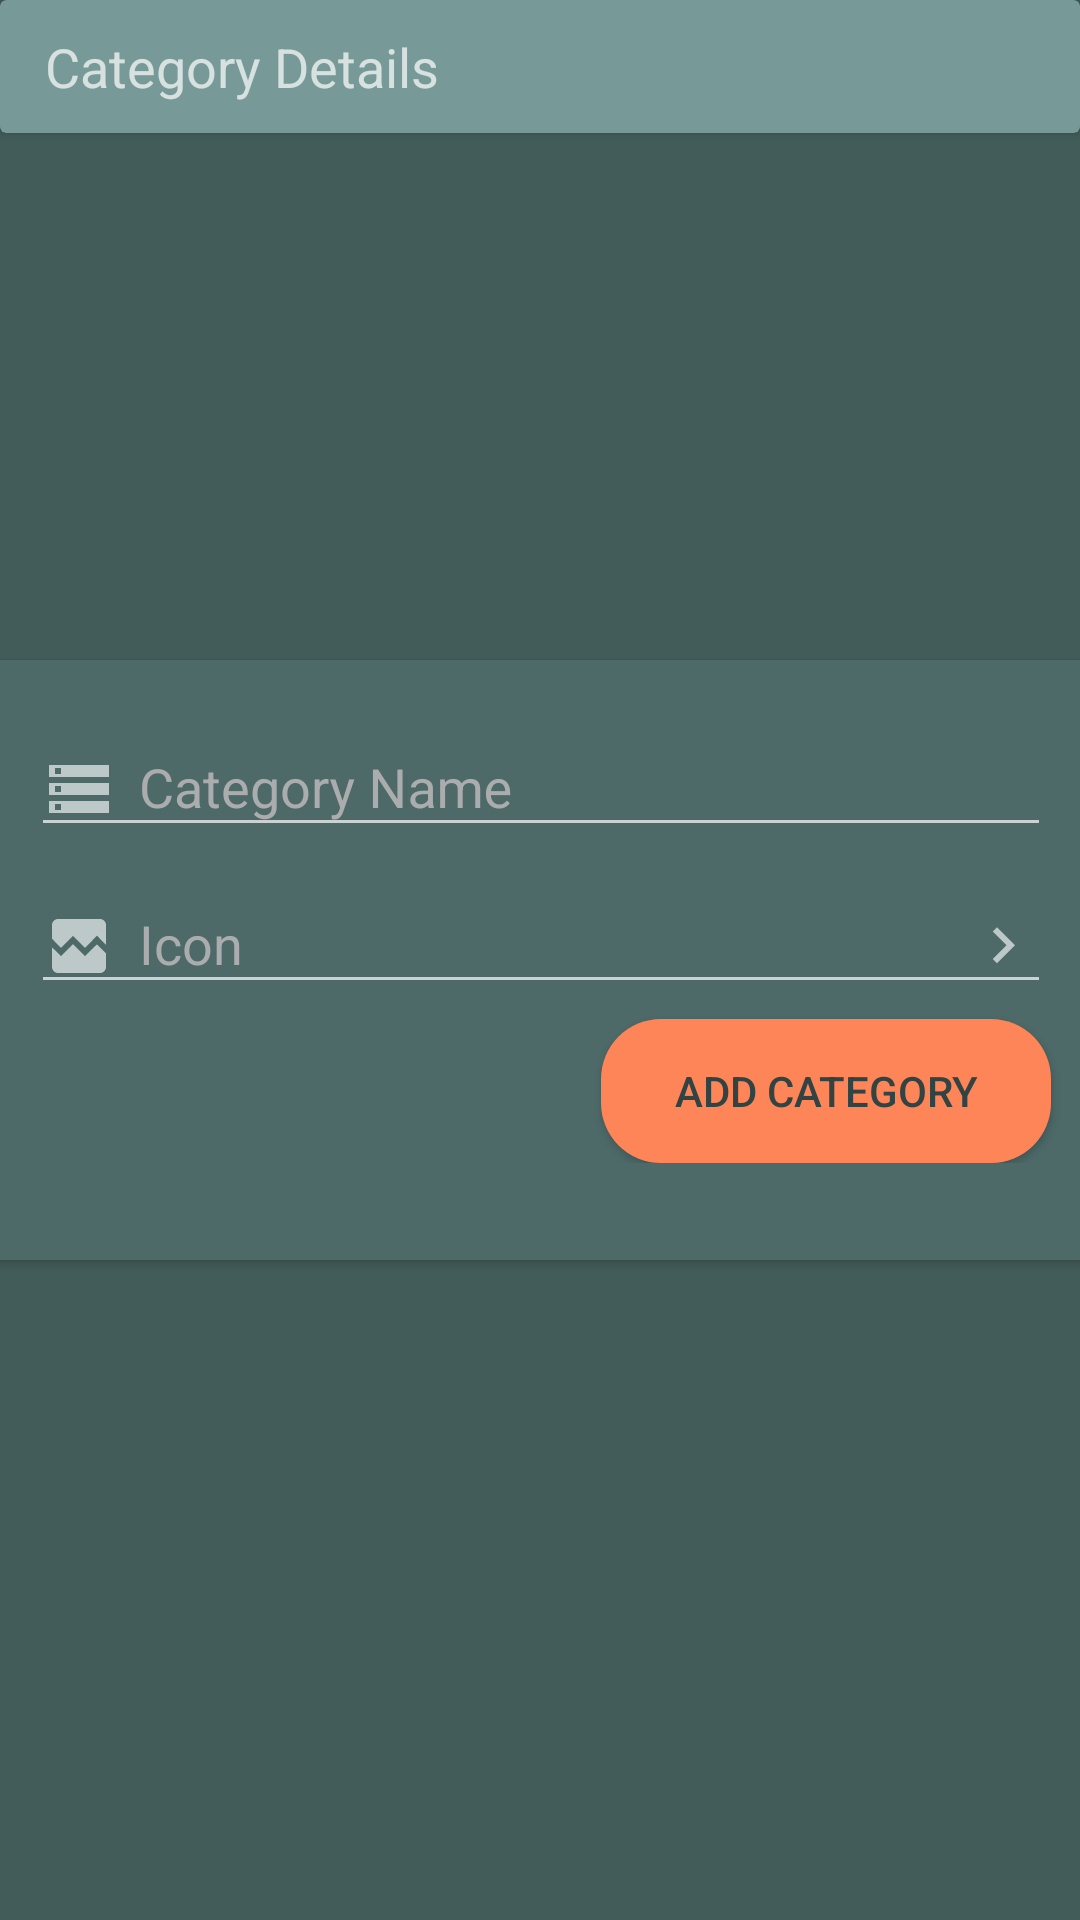

Here is an Android app screen rendered from its layout file. Give the layout XML and the strings, colors and styles it references.
<!-- AndroidManifest.xml: application theme AppTheme -->
<!-- res/layout/fragment_new_category_bkup.xml -->
<layout xmlns:android="http://schemas.android.com/apk/res/android"
    xmlns:app="http://schemas.android.com/apk/res-auto"
    xmlns:tools="http://schemas.android.com/tools">

    <androidx.constraintlayout.widget.ConstraintLayout
        android:id="@+id/newCategoryFragment"
        android:layout_width="match_parent"
        android:layout_height="match_parent"
        android:background="#425c59"
        tools:context=".category.NewCategoryFragment">


        <androidx.cardview.widget.CardView
            android:id="@+id/categoryDetailCV"
            android:layout_width="match_parent"
            android:layout_height="wrap_content"
            app:layout_constraintEnd_toEndOf="parent"
            app:layout_constraintStart_toStartOf="parent"
            app:layout_constraintTop_toTopOf="parent"
            app:cardBackgroundColor="@color/navigationBarColor">

            <LinearLayout
                android:layout_width="match_parent"
                android:layout_height="match_parent"
                android:orientation="vertical">

                <TextView
                    android:id="@+id/categoryDetailslbl"
                    android:layout_width="wrap_content"
                    android:layout_height="wrap_content"
                    android:paddingStart="15dp"
                    android:paddingLeft="15dp"
                    android:paddingTop="10dp"
                    android:paddingBottom="10dp"
                    android:text="Category Details"
                    android:textSize="18sp" />
            </LinearLayout>

        </androidx.cardview.widget.CardView>

        <androidx.cardview.widget.CardView
            android:layout_width="380dp"
            android:layout_height="200dp"
            app:layout_constraintBottom_toBottomOf="parent"
            app:layout_constraintEnd_toEndOf="parent"
            app:layout_constraintStart_toStartOf="parent"
            app:layout_constraintTop_toTopOf="parent"
            app:cardCornerRadius="10dp"
            app:cardBackgroundColor="@color/cardViewBG">

            <LinearLayout
                android:layout_width="match_parent"
                android:layout_height="wrap_content"
                android:orientation="vertical">

                <com.google.android.material.textfield.TextInputLayout
                    android:id="@+id/categoryNameInputLayout"
                    android:layout_width="match_parent"
                    android:layout_height="wrap_content"
                    android:layout_marginTop="10dp"
                    android:layout_marginLeft="20dp"
                    android:layout_marginRight="20dp">

                    <com.google.android.material.textfield.TextInputEditText
                        android:id="@id/categoryName"
                        android:layout_width="match_parent"
                        android:layout_height="wrap_content"
                        android:hint="Category Name"
                        android:drawablePadding="8dp"
                        android:drawableLeft="@drawable/custom_category_icon"/>
                </com.google.android.material.textfield.TextInputLayout>

                <com.google.android.material.textfield.TextInputLayout
                    android:id="@+id/categoryIconInputLayout"
                    android:layout_width="match_parent"
                    android:layout_height="wrap_content"
                    android:layout_marginLeft="20dp"
                    android:layout_marginRight="20dp">

                    <com.google.android.material.textfield.TextInputEditText
                        android:id="@+id/categoryIcon"
                        android:layout_width="match_parent"
                        android:layout_height="wrap_content"
                        android:drawableLeft="@drawable/custom_broken_icon"
                        android:drawableRight="@drawable/custom_right_arrow_icon"
                        android:drawablePadding="8dp"
                        android:hint="Icon"
                        android:clickable="true"
                        android:focusable="false"/>
                </com.google.android.material.textfield.TextInputLayout>

                <Button
                    android:id="@+id/addCategory"
                    android:layout_width="150dp"
                    android:layout_height="wrap_content"
                    android:layout_gravity="end"
                    android:background="@drawable/custom_btn"
                    android:text="Add Category"
                    android:layout_marginRight="20dp"
                    android:layout_marginTop="5dp"
                    android:textColor="@color/colorPrimaryDark" />

            </LinearLayout>

        </androidx.cardview.widget.CardView>
    </androidx.constraintlayout.widget.ConstraintLayout>
</layout>
<!-- resources referenced by this layout -->
<resources>
  <color name="cardViewBG">#4D6A69</color>
  <color name="colorPrimaryDark">#314342</color>
  <color name="navigationBarColor">#779A98</color>
  <!-- drawable custom_broken_icon (drawable) -->
  <?xml version="1.0" encoding="utf-8"?>
  <selector xmlns:android="http://schemas.android.com/apk/res/android">
      <item android:state_focused="true" android:drawable="@drawable/ic_broken_focus"/>
      <item android:state_focused="false" android:drawable="@drawable/ic_broken"/>
  </selector>
  <!-- drawable custom_btn (drawable) -->
  <?xml version="1.0" encoding="utf-8"?>
  <shape xmlns:android="http://schemas.android.com/apk/res/android" android:shape="rectangle">
      <solid android:color="@color/btnColor"/>
      <corners android:radius="20dp"/>
  </shape>
  <!-- drawable custom_category_icon (drawable) -->
  <?xml version="1.0" encoding="utf-8"?>
  <selector xmlns:android="http://schemas.android.com/apk/res/android">
      <item android:state_focused="true" android:drawable="@drawable/ic_category_focus"/>
      <item android:state_focused="false" android:drawable="@drawable/ic_category_not_focus"/>
  </selector>
  <!-- drawable custom_right_arrow_icon (drawable) -->
  <?xml version="1.0" encoding="utf-8"?>
  <selector xmlns:android="http://schemas.android.com/apk/res/android">
      <item android:state_focused="true" android:drawable="@drawable/ic_arrow_right_focus"/>
      <item android:state_focused="false" android:drawable="@drawable/ic_arrow_right"/>
  </selector>
  <style name="AppTheme" parent="Theme.AppCompat.NoActionBar">
          
  
  
  
          <item name="android:textColorPrimary">@color/textColorPrimary</item>
          <item name="colorAccent">@color/textColorPrimary</item>
  
          
          <item name="android:textColorHint">@color/input_border</item>
  
          
          <item name="colorSurface">@color/label</item>
      </style>
  <color name="btnColor">#FE8558</color>
  <!-- drawable ic_category_focus (drawable) -->
  <vector xmlns:android="http://schemas.android.com/apk/res/android"
          android:width="24dp"
          android:height="24dp"
          android:viewportWidth="24.0"
          android:viewportHeight="24.0">
      <path
          android:fillColor="#E8D9AE"
          android:pathData="M2,20h20v-4L2,16v4zM4,17h2v2L4,19v-2zM2,4v4h20L22,4L2,4zM6,7L4,7L4,5h2v2zM2,14h20v-4L2,10v4zM4,11h2v2L4,13v-2z"/>
  </vector>
  <!-- drawable ic_category_not_focus (drawable) -->
  <vector xmlns:android="http://schemas.android.com/apk/res/android"
          android:width="24dp"
          android:height="24dp"
          android:viewportWidth="24.0"
          android:viewportHeight="24.0">
      <path
          android:fillColor="#bdc9c9"
          android:pathData="M2,20h20v-4L2,16v4zM4,17h2v2L4,19v-2zM2,4v4h20L22,4L2,4zM6,7L4,7L4,5h2v2zM2,14h20v-4L2,10v4zM4,11h2v2L4,13v-2z"/>
  </vector>
  <!-- drawable ic_arrow_right_focus (drawable) -->
  <vector xmlns:android="http://schemas.android.com/apk/res/android"
          android:width="24dp"
          android:height="24dp"
          android:viewportWidth="24.0"
          android:viewportHeight="24.0">
      <path
          android:fillColor="#E8D9AE"
          android:pathData="M8.59,16.34l4.58,-4.59 -4.58,-4.59L10,5.75l6,6 -6,6z"/>
  </vector>
  <!-- drawable ic_arrow_right (drawable) -->
  <vector xmlns:android="http://schemas.android.com/apk/res/android"
          android:width="24dp"
          android:height="24dp"
          android:viewportWidth="24.0"
          android:viewportHeight="24.0">
      <path
          android:fillColor="#bdc9c9"
          android:pathData="M8.59,16.34l4.58,-4.59 -4.58,-4.59L10,5.75l6,6 -6,6z"/>
  </vector>
  <color name="textColorPrimary">#605E5E</color>
  <color name="input_border">#ABACAE</color>
  <color name="label">#FFFFFF</color>
</resources>
